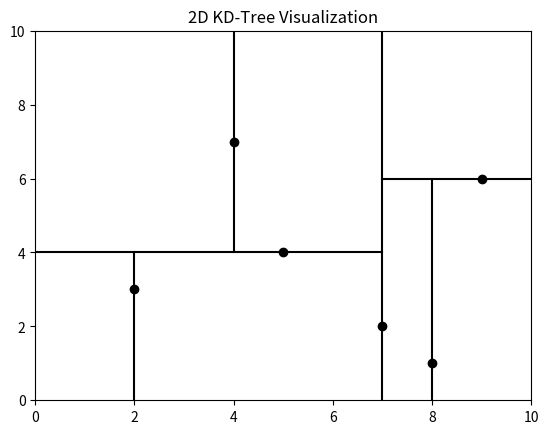

Reproduce this figure in Python.
import numpy as np
import matplotlib.pyplot as plt

class KDNode:
    def __init__(self, point, depth=0, left=None, right=None):
        self.point = point
        self.depth = depth
        self.left = left
        self.right = right

def build_kdtree(points, depth=0):
    if not points:
        return None

    k = len(points[0])  # Assumes all points have the same dimension
    axis = depth % k   # Alternate between the x and y axis

    points.sort(key=lambda x: x[axis])
    median = len(points) // 2

    return KDNode(
        point=points[median],
        depth=depth,
        left=build_kdtree(points[:median], depth + 1),
        right=build_kdtree(points[median + 1:], depth + 1)
    )

def visualize_kdtree(node, ax, xmin, xmax, ymin, ymax):
    if node is not None:
        x, y = node.point
        if node.depth % 2 == 0:  # Vertical line
            ax.plot([x, x], [ymin, ymax], 'k-')
            visualize_kdtree(node.left, ax, xmin, x, ymin, ymax)
            visualize_kdtree(node.right, ax, x, xmax, ymin, ymax)
        else:  # Horizontal line
            ax.plot([xmin, xmax], [y, y], 'k-')
            visualize_kdtree(node.left, ax, xmin, xmax, ymin, y)
            visualize_kdtree(node.right, ax, xmin, xmax, y, ymax)
        
        ax.plot(x, y, 'ko')

points = [(7, 2), (5, 4), (9, 6), (2, 3), (4, 7), (8, 1)]
tree = build_kdtree(points)

fig, ax = plt.subplots()
ax.set_title('2D KD-Tree Visualization')
ax.set_xlim(0, 10)
ax.set_ylim(0, 10)
visualize_kdtree(tree, ax, 0, 10, 0, 10)
plt.show()
